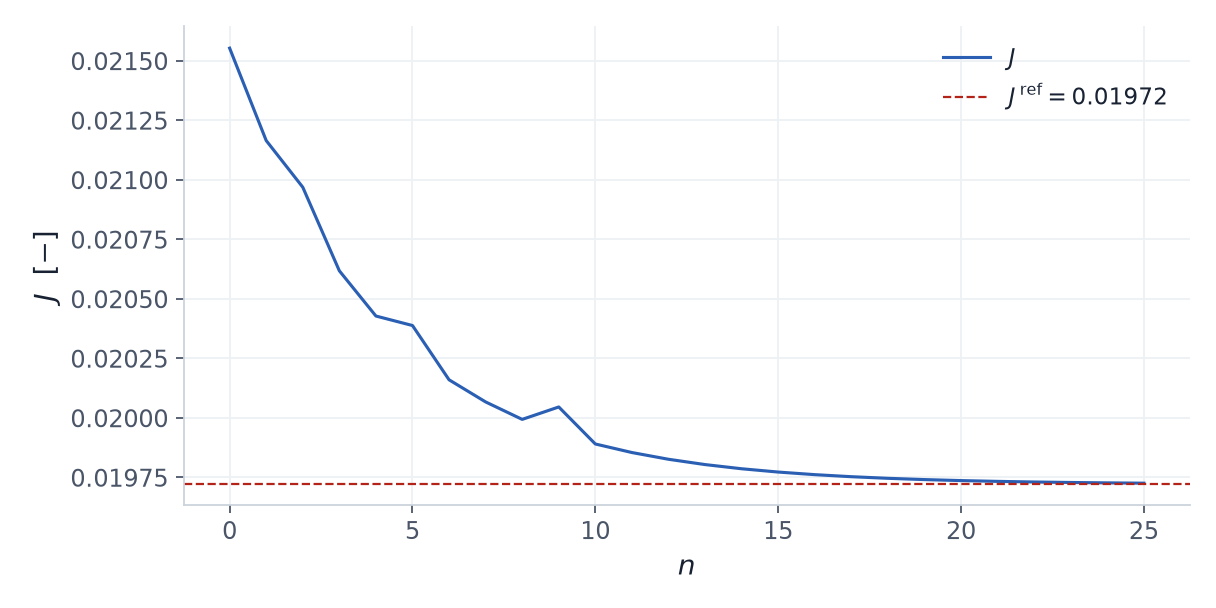

Values plotted in this chart, from the file beside it:
design_iteration, J_weighted_Cd, J0, published_reduction
0, 0.02155, 0.02155, 0.085
1, 0.02117, 0.02155, 0.085
2, 0.02097, 0.02155, 0.085
3, 0.02062, 0.02155, 0.085
4, 0.02043, 0.02155, 0.085
5, 0.02039, 0.02155, 0.085
6, 0.02016, 0.02155, 0.085
7, 0.02007, 0.02155, 0.085
8, 0.01999, 0.02155, 0.085
9, 0.02005, 0.02155, 0.085
10, 0.01989, 0.02155, 0.085
11, 0.01985, 0.02155, 0.085
12, 0.01983, 0.02155, 0.085
13, 0.0198, 0.02155, 0.085
14, 0.01979, 0.02155, 0.085
15, 0.01977, 0.02155, 0.085
16, 0.01976, 0.02155, 0.085
17, 0.01975, 0.02155, 0.085
18, 0.01975, 0.02155, 0.085
19, 0.01974, 0.02155, 0.085
20, 0.01974, 0.02155, 0.085
21, 0.01973, 0.02155, 0.085
22, 0.01973, 0.02155, 0.085
23, 0.01973, 0.02155, 0.085
24, 0.01973, 0.02155, 0.085
25, 0.01973, 0.02155, 0.085
